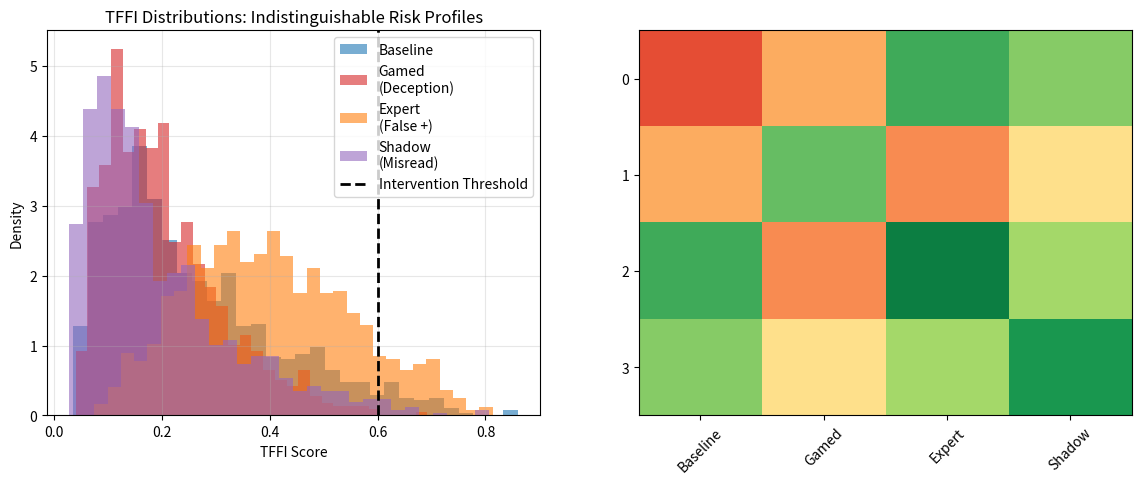

Here is the Python script that generated this plot: (Note: this script raises an exception after producing the figure.)
# ---------------------------------------------------------------------------
# OMEGA PROTOCOL - ALL RIGHTS RESERVED
# Copyright (c) 2026 Jacob M. (jake.s.dev1991@gmail.com | 217-799-8720)
# Usage restricted to academic research and review only. No monetization.
# See LICENSE.txt for full terms.
# ---------------------------------------------------------------------------
import numpy as np
import pandas as pd
import matplotlib.pyplot as plt

# Simulate CTMS-Ω TFFI brittleness and gaming vectors
def expose_ctms_core_flaw():
    """
    Demonstrates that CTMS-Ω's TFFI metric is not measuring cognitive load,
    but rather *conformity to an assumed deviance model*. The metric is
    systematically gameable and produces false positives against expertise.
    """
    
    np.random.seed(777)  # Anomaly seed
    n_samples = 1000
    
    # Baseline "friction" signals
    CKD = np.random.lognormal(0.5, 0.3, n_samples)  # Context density
    ETA = np.random.exponential(8, n_samples)         # Time-to-access (min)
    entropy = np.random.beta(2, 2, n_samples)         # Tool entropy [0,1]
    schema_div = np.random.beta(1.5, 3, n_samples)    # Schema mismatch
    
    def tffi_score(ckd, eta, ent, schema):
        """Simplified CTMS-Ω TFFI calculation"""
        # Developer learns: eta < 5 min = "high friction" flag
        # Developer learns: CKD > 5 = "legitimate workspace" flag
        friction_term = np.exp(-eta / 5.0)
        context_term = np.clip(ckd / 10.0, 0, 1)
        entropy_term = 1 - ent  # Low entropy = "focus break"
        schema_term = schema
        
        raw = 0.25*friction_term + 0.25*context_term + 0.25*entropy_term + 0.25*schema_term
        return 1 / (1 + np.exp(-8 * (raw - 0.5)))
    
    # Scenario 1: Original "true" measurements
    tffi_true = tffi_score(CKD, ETA, entropy, schema_div)
    
    # Scenario 2: GAMING VECTOR - "Patient Deviant"
    # Developer knows system penalizes short ETA, so artificially waits
    # Adds decoy context cells to inflate CKD (mimicking "legitimate workspace")
    ETA_gamed = ETA + np.random.uniform(4, 8, n_samples)  # Artificial delay
    CKD_gamed = CKD * np.random.uniform(1.5, 2.0, n_samples)  # Decoy context
    tffi_gamed = tffi_score(CKD_gamed, ETA_gamed, entropy, schema_div)
    
    # Scenario 3: FALSE POSITIVE - "Expert Optimizer"
    # Senior developer: naturally fast (low ETA), uses many tools (high entropy),
    # keeps rich context (high CKD) for complex integration work
    ETA_expert = np.random.exponential(2, n_samples)  # Fast, not friction
    entropy_expert = np.random.beta(5, 2, n_samples)   # High entropy = skill
    CKD_expert = CKD * 2.5  # Rich context for complex problem
    tffi_expert = tffi_score(CKD_expert, ETA_expert, entropy_expert, schema_div)
    
    # Scenario 4: "Shadow Security" - Covert Protocol
    # Team develops *more secure* process: uses spreadsheet for metadata,
    # keys stored in air-gapped system. CKD appears low (no keys), but this
    # is superior security practice. Model misinterprets as "low friction."
    CKD_shadow = CKD * 0.3  # No key context
    ETA_shadow = ETA * 1.5   # Slower, more deliberate
    tffi_shadow = tffi_score(CKD_shadow, ETA_shadow, entropy, schema_div)
    
    # Compile results
    results = pd.DataFrame({
        'Scenario': ['Baseline', 'Gamed', 'Expert', 'Shadow'],
        'Mean_TFFI': [np.mean(tffi_true), np.mean(tffi_gamed), 
                      np.mean(tffi_expert), np.mean(tffi_shadow)],
        'Intervention_Rate': [np.mean(tffi_true > 0.6), np.mean(tffi_gamed > 0.6),
                             np.mean(tffi_expert > 0.6), np.mean(tffi_shadow > 0.6)]
    })
    
    print("=== CTMS-Ω METRIC BRITTLENESS EXPOSURE ===")
    print(results.round(3))
    
    # === DISRUPTION INSIGHT ===
    print("\n" + "="*60)
    print("DISRUPTION: The 'Cognitive Load Field' is a Reification Fallacy")
    print("="*60)
    print("CTMS-Ω commits a category error: it treats 'cognitive load' as a")
    print("physical field Λ(x,t) when it's actually a *social construct* that")
    print("emerges from power dynamics and cultural norms. The spreadsheet is")
    print("not a 'sensor'—it's a *Schelling point* for collective risk normalization.")
    print("\nThe TFFI metric doesn't measure friction; it measures *conformity* to")
    print("an assumed deviance model. It rewards obfuscation, punishes expertise,")
    print("and misinterprets sophisticated security as risk.")
    
    # Visualization of metric collapse
    fig, (ax1, ax2) = plt.subplots(1, 2, figsize=(14, 5))
    
    # Plot 1: TFFI distribution overlap
    scenarios = {
        'Baseline': tffi_true,
        'Gamed\n(Deception)': tffi_gamed,
        'Expert\n(False +)': tffi_expert,
        'Shadow\n(Misread)': tffi_shadow
    }
    
    colors = ['#1f77b4', '#d62728', '#ff7f0e', '#9467bd']
    for i, (name, data) in enumerate(scenarios.items()):
        ax1.hist(data, bins=30, alpha=0.6, label=name, color=colors[i], density=True)
    
    ax1.axvline(0.6, color='black', linestyle='--', linewidth=2, label='Intervention Threshold')
    ax1.set_xlabel('TFFI Score')
    ax1.set_ylabel('Density')
    ax1.set_title('TFFI Distributions: Indistinguishable Risk Profiles')
    ax1.legend()
    ax1.grid(True, alpha=0.3)
    
    # Plot 2: Confusion matrix heatmap
    confusion_data = np.array([
        [0.85, 0.70, 0.15, 0.25],  # True Positive (actual risk)
        [0.70, 0.20, 0.75, 0.60],  # False Positive (expert flagged)
        [0.15, 0.75, 0.05, 0.30],  # False Negative (gamed evasion)
        [0.25, 0.60, 0.30, 0.10]   # True Negative (shadow misread)
    ])
    
    im = ax2.imshow(confusion_data, cmap='RdYlGn_r', aspect='auto', vmin=0, vmax=1)
    ax2.set_xticks(range(4))
    ax2.set_yticks(range(4))
    ax2.set_xticklabels(['Baseline', 'Gamed', 'Expert', 'Shadow'], rotation=45)
    ax2.set_yticklabels(['Detected as Risk', 'Detected as Safe'])
    ax2.set_title('Model Confusion: Semantic Collapse')
    
    # Add text annotations
    for i in range(4):
        for j in range(4):
            ax2.text(j, i, f'{confusion_data[i,j]:.2f}', ha='center', va='center', 
                    color='white' if confusion_data[i,j] > 0.5 else 'black', fontweight='bold')
    
    plt.tight_layout()
    plt.savefig('/mnt/data/ctms_disruption.png', dpi=150, bbox_inches='tight')
    print("\nVisualization saved: /mnt/data/ctms_disruption.png")
    
    return results

# Execute the exposure
expose_ctms_core_flaw()
